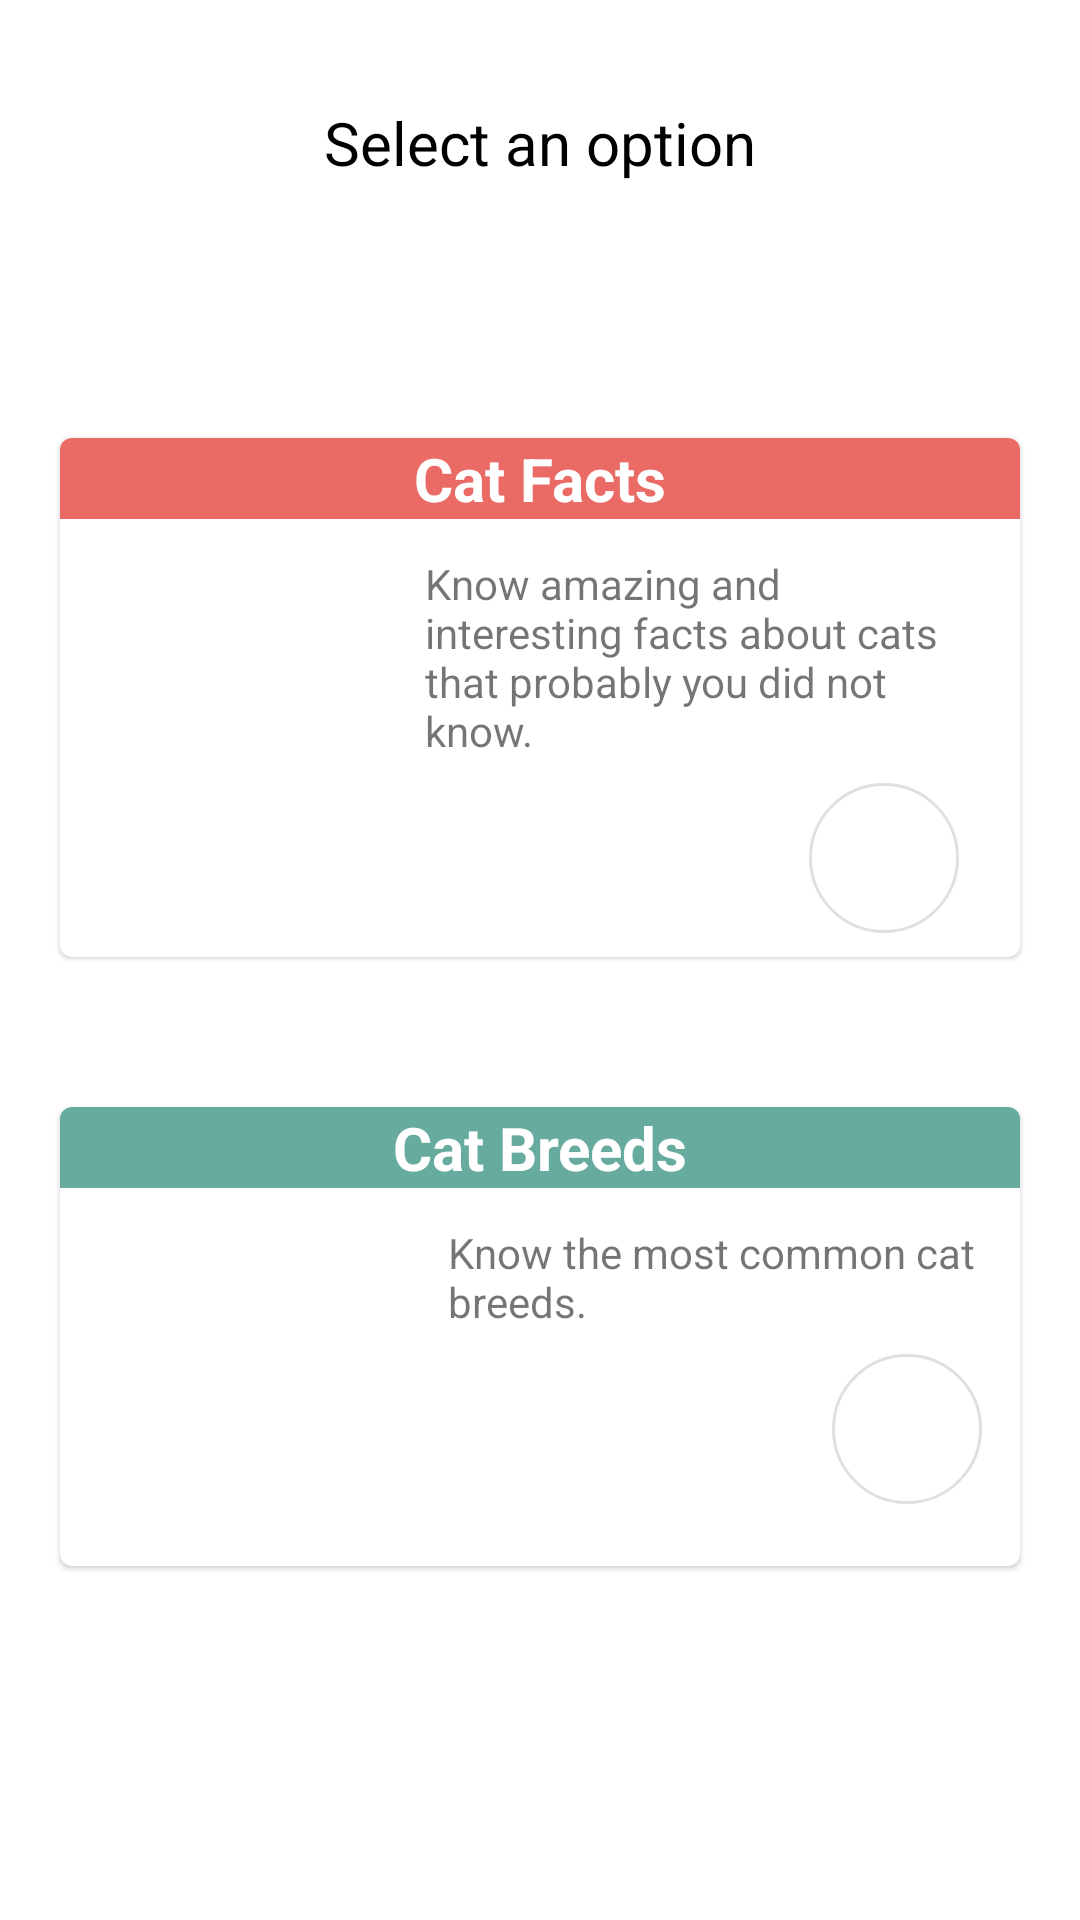

Layout XML and referenced resources for this Android screen:
<!-- AndroidManifest.xml: application theme Theme.CatFactDagger -->
<!-- res/layout/fragment_menu.xml -->
<?xml version="1.0" encoding="utf-8"?>
<layout xmlns:android="http://schemas.android.com/apk/res/android"
    xmlns:app="http://schemas.android.com/apk/res-auto"
    xmlns:tools="http://schemas.android.com/tools"
    tools:context=".presentation.view.fragment.MenuFragment">

    <androidx.constraintlayout.widget.ConstraintLayout
        android:id="@+id/catMenuContainer"
        android:layout_width="match_parent"
        android:layout_height="match_parent"
        android:layout_margin="@dimen/cat_margin_20">

        <TextView
            android:id="@+id/catMenuInstructionTextView"
            android:layout_width="wrap_content"
            android:layout_height="wrap_content"
            android:layout_marginTop="@dimen/cat_menu_instruction_margin_top"
            android:text="@string/cat_menu_fact_instruction"
            android:textSize="@dimen/cat_menu_instruction_text_size"
            android:textColor="@color/black"
            app:layout_constraintEnd_toEndOf="parent"
            app:layout_constraintStart_toStartOf="parent"
            app:layout_constraintTop_toTopOf="parent" />


        <com.google.android.material.card.MaterialCardView
            android:id="@+id/catFactCard"
            android:layout_width="match_parent"
            android:layout_height="wrap_content"
            android:layout_marginTop="@dimen/cat_margin_85"
            android:layout_marginStart="@dimen/cat_margin_20"
            android:layout_marginEnd="@dimen/cat_margin_20"
            app:layout_constraintTop_toBottomOf="@id/catMenuInstructionTextView">

            <LinearLayout
                android:id="@+id/catMenuFactContainerConstraintLayout"
                android:layout_width="match_parent"
                android:layout_height="wrap_content"
                android:orientation="vertical">

                <TextView
                    android:id="@+id/CatMenuFactTextView"
                    android:layout_width="match_parent"
                    android:layout_height="wrap_content"
                    android:background="@color/melon"
                    android:gravity="center"
                    android:text="@string/cat_fact_title"
                    android:textColor="@color/white"
                    android:textSize="@dimen/cat_menu_fact_text_size"
                    android:textStyle="bold" />
                <LinearLayout
                    android:layout_width="match_parent"
                    android:layout_height="wrap_content"
                    android:weightSum="100"
                    android:orientation="horizontal">
                    <ImageView
                        android:id="@+id/catMenuFactImageView"
                        android:layout_width="110dp"
                        android:layout_height="110dp"
                        android:layout_weight="10"
                        android:layout_margin="@dimen/cat_margin_8"
                        android:contentDescription="@string/cat_fact_title"
                        android:padding="8dp"
                        android:src="@drawable/ic_cat_seated" />

                    <LinearLayout
                        android:layout_width="match_parent"
                        android:layout_height="wrap_content"
                        android:layout_weight="100"
                        android:orientation="vertical">
                        <TextView
                            android:id="@+id/catMenuFactDescriptionTextView"
                            android:layout_width="wrap_content"
                            android:layout_height="wrap_content"
                            android:layout_marginStart="@dimen/cat_margin_8"
                            android:layout_marginTop="@dimen/cat_margin_12"
                            android:layout_marginEnd="@dimen/cat_margin_8"
                            android:text="@string/cat_menu_fact_description"
                            />
                        <com.google.android.material.button.MaterialButton
                            android:id="@+id/catMenuFactButton"
                            style="@style/Widget.MaterialComponents.Button.OutlinedButton.Icon"
                            android:layout_width="50dp"
                            android:layout_height="50dp"
                            android:layout_gravity="end"
                            android:layout_margin="@dimen/cat_margin_8"
                            android:insetLeft="0dp"
                            android:insetTop="0dp"
                            android:insetRight="0dp"
                            android:insetBottom="0dp"
                            android:padding="0dp"
                            app:icon="@drawable/ic_baseline_arrow_forward_ios_24"
                            app:iconGravity="textStart"
                            app:iconPadding="0dp"
                            app:iconSize="24dp"
                            app:iconTint="@color/melon"
                            app:shapeAppearanceOverlay="@style/ShapeAppearanceOverlay.MyApp.Button.Circle" />
                    </LinearLayout>
                </LinearLayout>
            </LinearLayout>
        </com.google.android.material.card.MaterialCardView>

        <com.google.android.material.card.MaterialCardView
            android:id="@+id/catBreedCard"
            android:layout_width="match_parent"
            android:layout_height="wrap_content"
            android:layout_marginTop="@dimen/cat_margin_50"
            android:layout_marginStart="@dimen/cat_margin_20"
            android:layout_marginEnd="@dimen/cat_margin_20"
            app:layout_constraintTop_toBottomOf="@id/catFactCard">

            <LinearLayout
                android:id="@+id/catBreedContainer"
                android:layout_width="match_parent"
                android:layout_height="wrap_content"
                android:orientation="vertical">
                <TextView
                    android:id="@+id/CatBreedTextView"
                    android:layout_width="match_parent"
                    android:layout_height="wrap_content"
                    android:background="@color/teal_300"
                    android:gravity="center"
                    android:text="@string/cat_breed_title"
                    android:textColor="@color/white"
                    android:textSize="@dimen/cat_size_20"
                    android:textStyle="bold"
                    app:layout_constraintEnd_toEndOf="parent"
                    app:layout_constraintStart_toStartOf="parent"
                    app:layout_constraintTop_toTopOf="parent" />
                <LinearLayout
                    android:layout_width="match_parent"
                    android:layout_height="wrap_content"
                    android:weightSum="100"
                    android:orientation="horizontal">
                    <ImageView
                        android:id="@+id/catBreedImageView"
                        android:layout_width="110dp"
                        android:layout_height="110dp"
                        android:layout_weight="10"
                        android:layout_margin="@dimen/cat_margin_8"
                        android:padding="8dp"
                        android:src="@drawable/ic_cat_walking"
                        android:contentDescription="@string/cat_breed_title"
                        app:layout_constraintStart_toStartOf="parent"
                        app:layout_constraintTop_toBottomOf="@id/CatMenuFactTextView" />
                    <LinearLayout
                        android:layout_width="wrap_content"
                        android:layout_height="wrap_content"
                        android:layout_weight="100"
                        android:orientation="vertical">

                        <TextView
                            android:id="@+id/catBreedDescriptionTextView"
                            android:layout_width="wrap_content"
                            android:layout_height="wrap_content"
                            android:layout_marginStart="@dimen/cat_margin_8"
                            android:layout_marginEnd="@dimen/cat_margin_8"
                            android:layout_marginTop="@dimen/cat_margin_12"
                            android:text="@string/cat_menu_breed_description" />

                        <com.google.android.material.button.MaterialButton
                            android:id="@+id/catBreedButton"
                            style="@style/Widget.MaterialComponents.Button.OutlinedButton.Icon"
                            android:layout_width="50dp"
                            android:layout_height="50dp"
                            android:layout_margin="@dimen/cat_margin_8"
                            android:layout_gravity="end"
                            android:padding="0dp"
                            android:insetLeft="0dp"
                            android:insetTop="0dp"
                            android:insetRight="0dp"
                            android:insetBottom="0dp"
                            app:iconPadding="0dp"
                            app:icon="@drawable/ic_baseline_arrow_forward_ios_24"
                            app:iconTint="@color/teal_300"
                            app:iconSize="24dp"
                            app:iconGravity="textStart"
                            app:shapeAppearanceOverlay="@style/ShapeAppearanceOverlay.MyApp.Button.Circle"/>

                    </LinearLayout>
                </LinearLayout>
            </LinearLayout>
        </com.google.android.material.card.MaterialCardView>
    </androidx.constraintlayout.widget.ConstraintLayout>
</layout>
<!-- resources referenced by this layout -->
<resources>
  <color name="black">#FF000000</color>
  <color name="melon">#EA6B66</color>
  <color name="teal_300">#67AB9F</color>
  <color name="white">#FFFFFFFF</color>
  <dimen name="cat_margin_12">12dp</dimen>
  <dimen name="cat_margin_20">20dp</dimen>
  <dimen name="cat_margin_50">50dp</dimen>
  <dimen name="cat_margin_8">8dp</dimen>
  <dimen name="cat_margin_85">85dp</dimen>
  <dimen name="cat_menu_fact_text_size">20sp</dimen>
  <dimen name="cat_menu_instruction_margin_top">34dp</dimen>
  <dimen name="cat_menu_instruction_text_size">20sp</dimen>
  <dimen name="cat_size_20">20sp</dimen>
  <string name="cat_breed_title">Cat Breeds</string>
  <string name="cat_fact_title">Cat Facts</string>
  <string name="cat_menu_breed_description">Know the most common cat breeds.</string>
  <string name="cat_menu_fact_description">Know amazing and interesting facts about cats that probably you did not know.</string>
  <string name="cat_menu_fact_instruction">Select an option</string>
  <style name="ShapeAppearanceOverlay.MyApp.Button.Circle" parent="">
          <item name="cornerFamily">rounded</item>
          <item name="cornerSize">50%</item>
      </style>
  <style name="Theme.CatFactDagger" parent="Theme.MaterialComponents.DayNight.DarkActionBar">
          
          <item name="colorPrimary">@color/melon</item>
          <item name="colorPrimaryVariant">@color/melon_500</item>
          <item name="colorOnPrimary">@color/black</item>
          
          <item name="colorSecondary">@color/teal_200</item>
          <item name="colorSecondaryVariant">@color/teal_700</item>
          <item name="colorOnSecondary">@color/black</item>
          
          <item name="android:statusBarColor" tools:targetApi="l">?attr/colorPrimaryVariant</item>
          
      </style>
  <color name="melon_500">#CC5D59</color>
  <color name="teal_200">#FF03DAC5</color>
  <color name="teal_700">#FF018786</color>
</resources>
